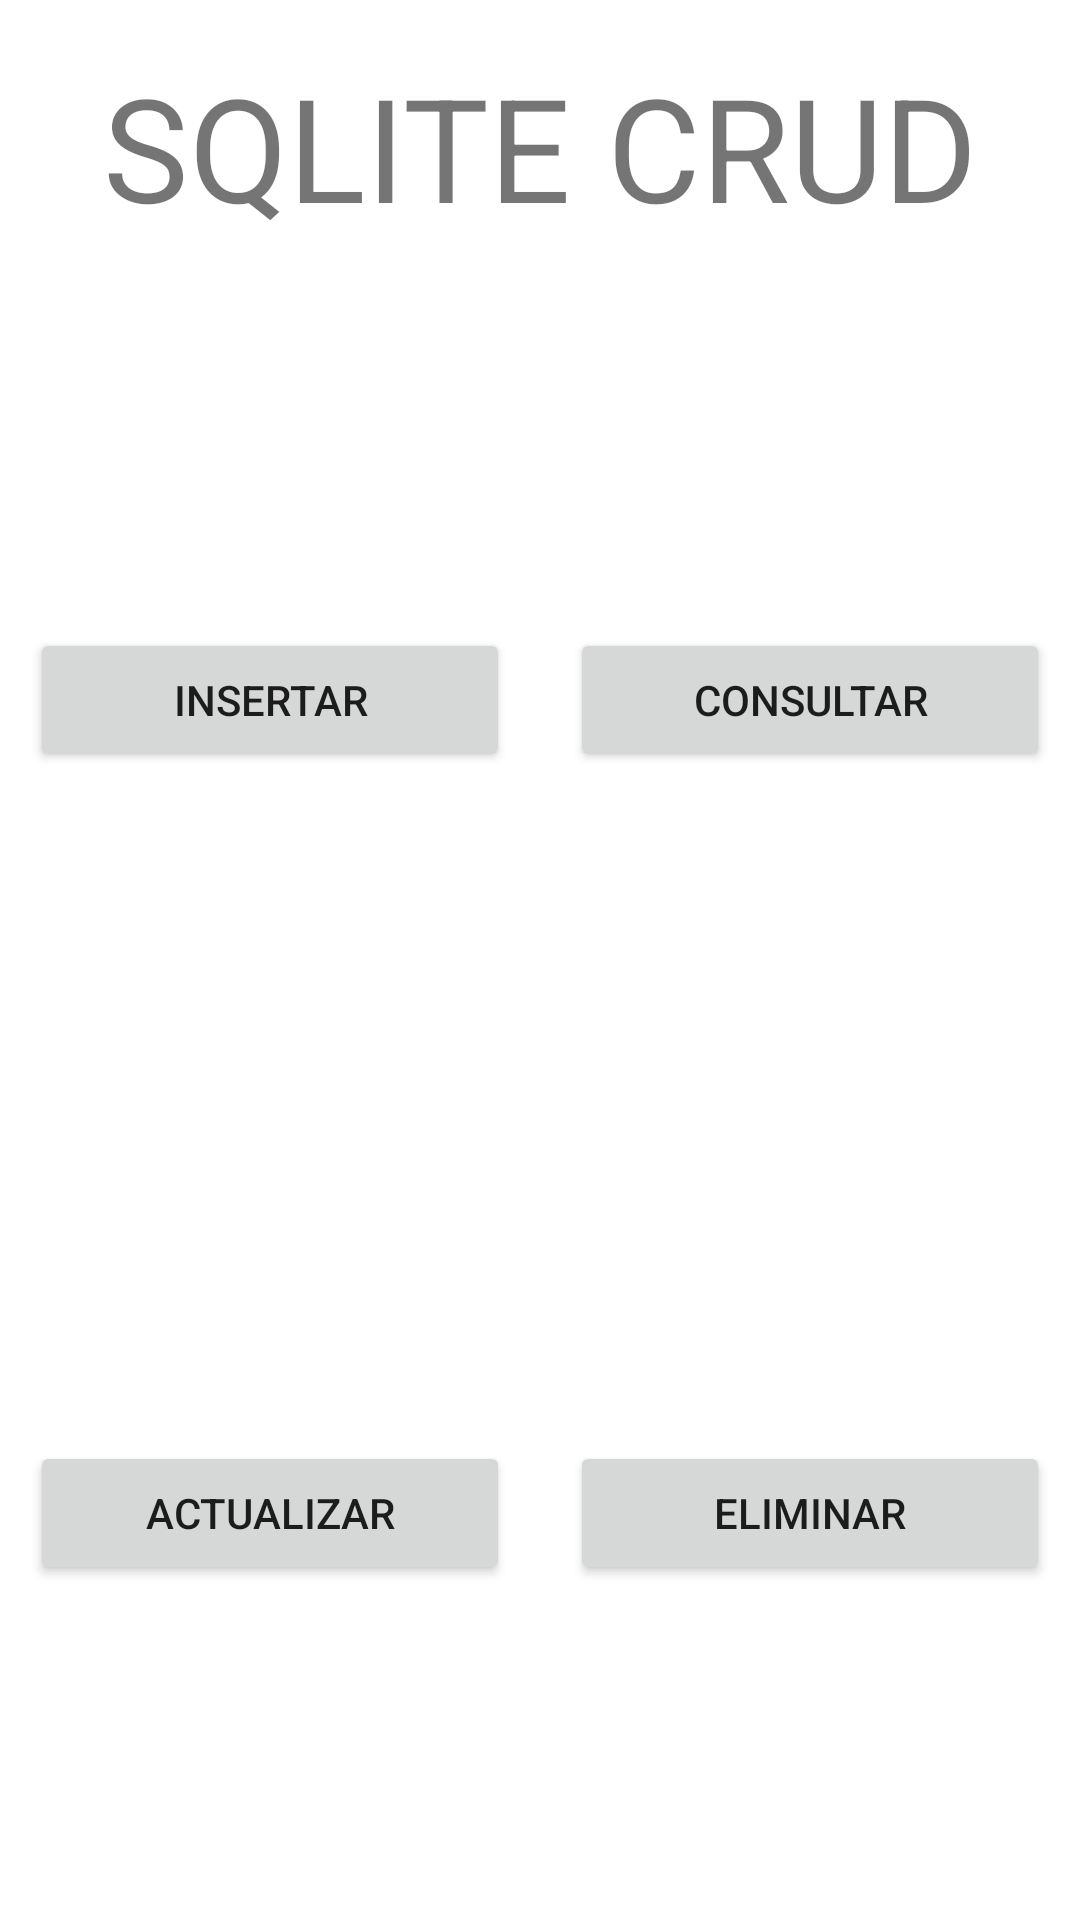

Android layout source for this screen:
<!-- AndroidManifest.xml: application theme Theme.TareaEmpleadoMVC -->
<!-- res/layout/activity_main.xml -->
<?xml version="1.0" encoding="utf-8"?>
<androidx.appcompat.widget.LinearLayoutCompat xmlns:android="http://schemas.android.com/apk/res/android"
    xmlns:app="http://schemas.android.com/apk/res-auto"
    xmlns:tools="http://schemas.android.com/tools"
    android:layout_width="match_parent"
    android:layout_height="match_parent"
    android:orientation="vertical"
    tools:context=".vista.MainActivity">

    <TextView
        android:id="@+id/tv_principal"
        android:layout_width="match_parent"
        android:layout_height="wrap_content"
        android:layout_marginTop="50px"
        android:layout_marginBottom="50px"
        android:text="SQLITE CRUD"
        android:textAlignment="center"
        android:textSize="48sp" />

    <LinearLayout
        android:layout_width="match_parent"
        android:layout_height="match_parent"
        android:orientation="vertical">

        <LinearLayout
            android:layout_width="match_parent"
            android:layout_height="match_parent"
            android:layout_weight="1"
            android:orientation="horizontal">

            <Button
                android:id="@+id/btn_insertar"
                android:layout_width="match_parent"
                android:layout_height="wrap_content"
                android:layout_gravity="center"
                android:layout_marginLeft="30px"
                android:layout_marginRight="30px"
                android:layout_weight="1"
                android:text="Insertar" />

            <Button
                android:id="@+id/btn_consultar"
                android:layout_width="match_parent"
                android:layout_height="wrap_content"
                android:layout_gravity="center"
                android:layout_marginLeft="30px"
                android:layout_marginRight="30px"
                android:layout_weight="1"
                android:text="Consultar" />
        </LinearLayout>

        <LinearLayout
            android:layout_width="match_parent"
            android:layout_height="match_parent"
            android:layout_weight="1"
            android:orientation="horizontal">

            <Button
                android:id="@+id/btn_actualizar"
                android:layout_width="match_parent"
                android:layout_height="wrap_content"
                android:layout_gravity="center"
                android:layout_marginLeft="30px"
                android:layout_marginRight="30px"
                android:layout_weight="1"
                android:text="Actualizar" />

            <Button
                android:id="@+id/btn_eliminar"
                android:layout_width="match_parent"
                android:layout_height="wrap_content"
                android:layout_gravity="center"
                android:layout_marginLeft="30px"
                android:layout_marginRight="30px"
                android:layout_weight="1"
                android:text="Eliminar" />

        </LinearLayout>
    </LinearLayout>

</androidx.appcompat.widget.LinearLayoutCompat>
<!-- resources referenced by this layout -->
<resources>
  <style name="Theme.TareaEmpleadoMVC" parent="Theme.MaterialComponents.DayNight.DarkActionBar">
          
          <item name="colorPrimary">@color/purple_500</item>
          <item name="colorPrimaryVariant">@color/purple_700</item>
          <item name="colorOnPrimary">@color/white</item>
          
          <item name="colorSecondary">@color/teal_200</item>
          <item name="colorSecondaryVariant">@color/teal_700</item>
          <item name="colorOnSecondary">@color/black</item>
          
          <item name="android:statusBarColor" tools:targetApi="l">?attr/colorPrimaryVariant</item>
          
      </style>
  <!-- not gathered from this repository: default colours our renderer supplied (Android Studio template values) -->
  <color name="purple_500">#FF6200EE</color>
  <color name="purple_700">#FF3700B3</color>
  <color name="teal_200">#FF03DAC5</color>
  <color name="teal_700">#FF018786</color>
  <color name="black">#FF000000</color>
  <color name="white">#FFFFFFFF</color>
</resources>
